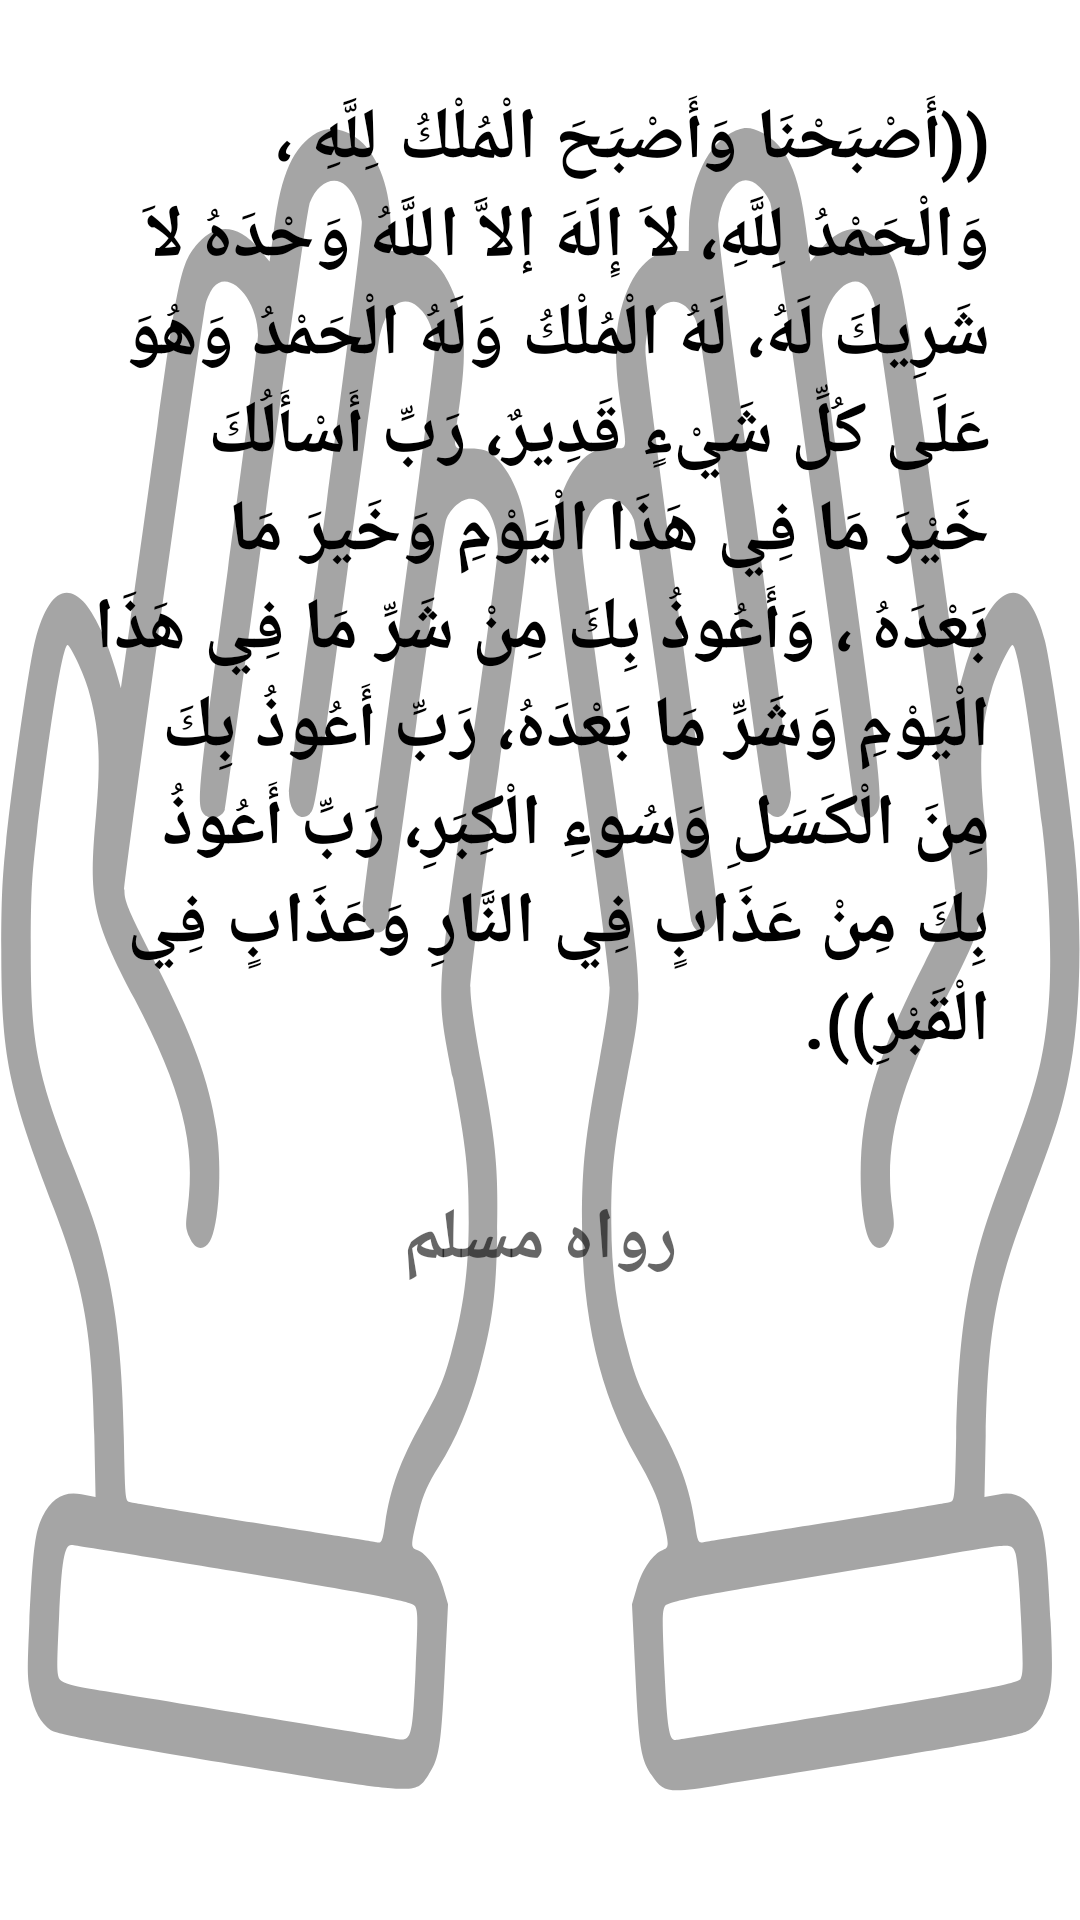

Layout XML and referenced resources for this Android screen:
<!-- AndroidManifest.xml: application theme Theme.Azkarelmoslem -->
<!-- res/layout/activity_morn_night5.xml -->
<?xml version="1.0" encoding="utf-8"?>
<LinearLayout xmlns:android="http://schemas.android.com/apk/res/android"
    xmlns:app="http://schemas.android.com/apk/res-auto"
    xmlns:tools="http://schemas.android.com/tools"
    android:layout_width="match_parent"
    android:layout_height="match_parent"
    android:layout_margin="10dp"
    android:background="@drawable/ic_doaa"
    android:orientation="vertical"
    android:padding="10dp"
    tools:context=".noom">

    <ScrollView
        android:layout_width="match_parent"
        android:layout_height="match_parent">

        <LinearLayout
            android:layout_width="match_parent"
            android:layout_height="wrap_content"
            android:orientation="vertical" >

            <TextView
                android:id="@+id/textView"
                android:layout_width="match_parent"
                android:layout_height="wrap_content"
                android:layout_margin="10dp"
                android:padding="10dp"
                android:text="@string/morn_night5_Text"
                android:textColor="#000000"
                android:textSize="24dp"
                android:textStyle="bold" />

            <TextView
                android:id="@+id/textView2"
                android:layout_width="match_parent"
                android:layout_height="wrap_content"
                android:layout_margin="10dp"
                android:gravity="center|center_vertical"
                android:hint="@string/morn_night5_hint"
                android:padding="10dp"
                android:textColor="#000000"
                android:textSize="24dp"
                android:textStyle="bold" />

        </LinearLayout>
    </ScrollView>

</LinearLayout>
<!-- resources referenced by this layout -->
<resources>
  <!-- drawable ic_doaa: vector/xml drawable (drawable, 5728 chars, omitted) -->
  <string name="morn_night5_Text">((أَصْبَحْنَا وَأَصْبَحَ الْمُلْكُ لِلَّهِ ، وَالْحَمْدُ لِلَّهِ، لاَ إِلَهَ إلاَّ اللَّهُ وَحْدَهُ لاَ شَرِيكَ لَهُ، لَهُ الْمُلْكُ وَلَهُ الْحَمْدُ وَهُوَ عَلَى كُلِّ شَيْءٍ قَدِيرٌ، رَبِّ أَسْأَلُكَ خَيْرَ مَا فِي هَذَا الْيَوْمِ وَخَيرَ مَا بَعْدَهُ ، وَأَعُوذُ بِكَ مِنْ شَرِّ مَا فِي هَذَا الْيَوْمِ وَشَرِّ مَا بَعْدَهُ، رَبِّ أَعُوذُ بِكَ مِنَ الْكَسَلِ وَسُوءِ الْكِبَرِ، رَبِّ أَعُوذُ بِكَ مِنْ عَذَابٍ فِي النَّارِ وَعَذَابٍ فِي الْقَبْرِ)).</string>
  <string name="morn_night5_hint"> رواه مسلم</string>
  <style name="Theme.Azkarelmoslem" parent="Theme.MaterialComponents.DayNight.DarkActionBar">
          
          <item name="colorPrimary">@color/purple_500</item>
          <item name="colorPrimaryVariant">@color/purple_700</item>
          <item name="colorOnPrimary">@color/white</item>
          
          <item name="colorSecondary">@color/teal_200</item>
          <item name="colorSecondaryVariant">@color/teal_700</item>
          <item name="colorOnSecondary">@color/black</item>
          
          <item name="android:statusBarColor" tools:targetApi="l">?attr/colorPrimaryVariant</item>
          
      </style>
  <!-- not gathered from this repository: default colours our renderer supplied (Android Studio template values) -->
  <color name="purple_500">#FF6200EE</color>
  <color name="purple_700">#FF3700B3</color>
  <color name="teal_200">#FF03DAC5</color>
  <color name="teal_700">#FF018786</color>
  <color name="black">#FF000000</color>
  <color name="white">#FFFFFFFF</color>
</resources>
